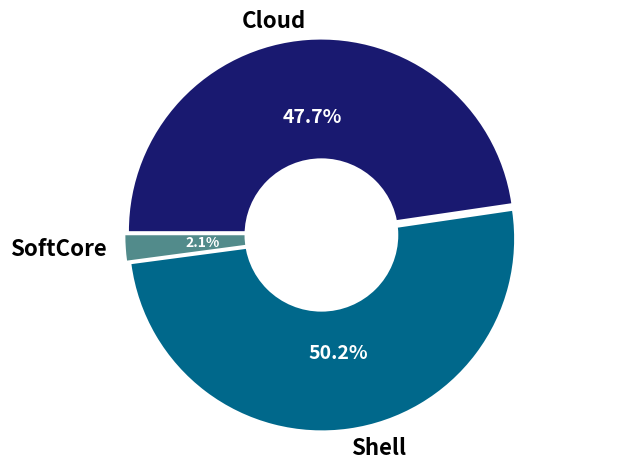

Reproduce this figure in Python. (Note: this script raises an exception after producing the figure.)
import matplotlib.pyplot as plt

# Change variables and values
labels = ['Cloud', 'Shell', 'SoftCore']
values = ['1332', '1403', '59']
colours = ["#191970", "#00688B", "#528B8B"]

explode = (0.05, 0.05, 0.05)  # To highlight the Softcore fraction
fig1, ax1 = plt.subplots()
patches, texts, autotexts = ax1.pie(values, radius=2.5, explode=explode, labels=labels, rotatelabels=False,
                                    textprops={'fontsize': 14},
                                    colors=colours, autopct='%1.1f%%', shadow=False, startangle=180, counterclock=False)

for t in texts:
    t.set_color('black')
    t.set_fontsize(16)
    t.set_weight('bold')

for at in autotexts:
    at.set_color('white')
    at.set_weight('bold')

autotexts[2].set_fontsize(10)

# Donut
hole = plt.Circle((0, 0), 1, fc='white')
fig = plt.gcf()
fig.gca().add_artist(hole)

# Equal aspect ratio ensures that pie is drawn as a circle
ax1.axis('equal')
plt.tight_layout()

# Change title of the file to save the figure
plt.savefig("/Users/<user>/Documents/OneDrive - University of Warwick/"
            "Thesis/Figures/Myoviruses_fractions_PieChart.pdf")
plt.show()
